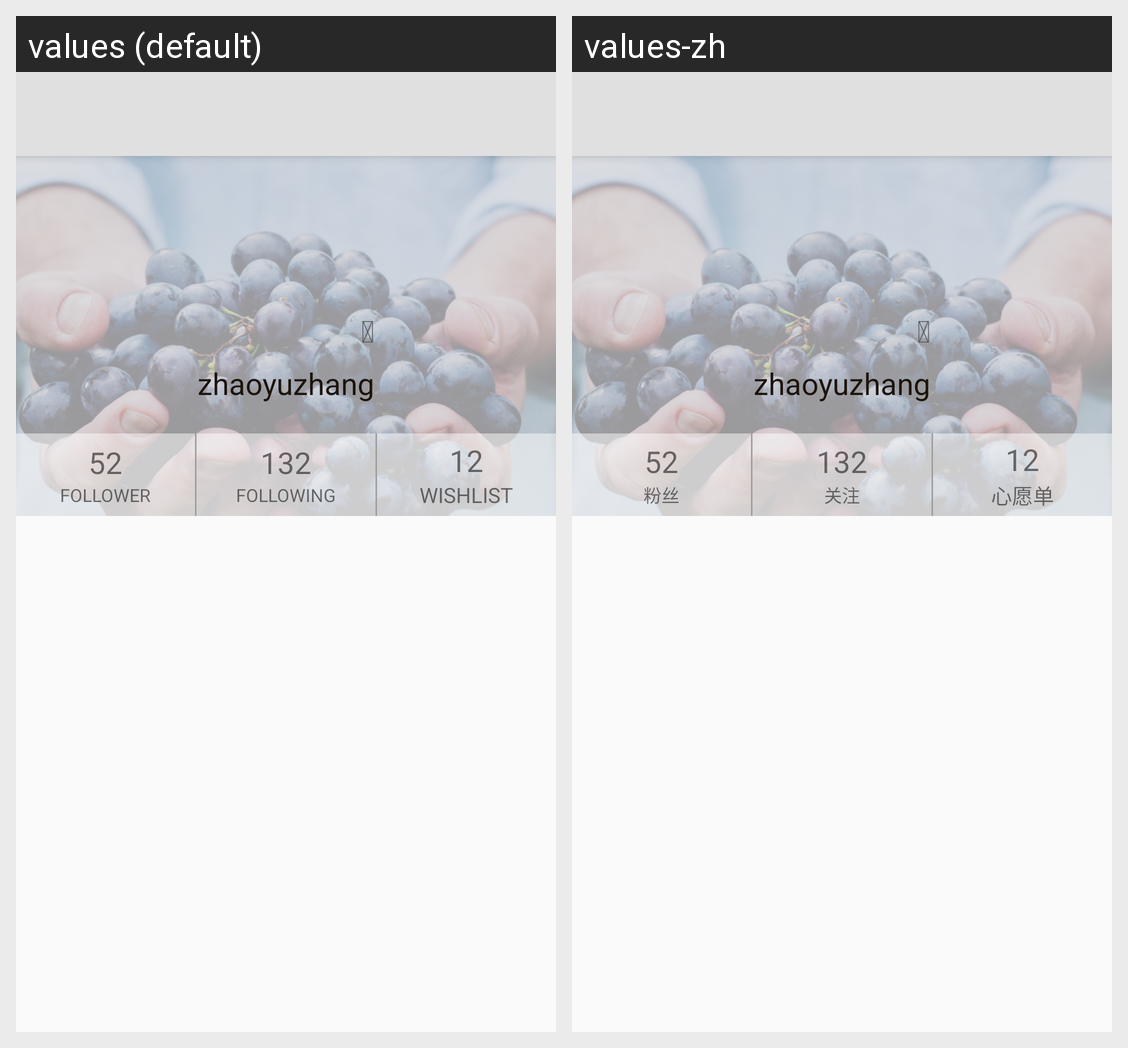

The Android screen above is rendered under two locales of the same app. Produce the string resources it draws, with the default and per-locale values.
Android screen res/layout/activity_user_profile.xml rendered under 2 locales, left to right: values (default), values-zh. Device: Nexus 5 (rendered at 1080×1920; each locale shown at half size, 540×960, under a caption strip naming it); theme AppTheme.NoActionBar.
Strings drawn on this screen, with the default value and each locale's value (text and hints the layout hard-codes, and strings that could not be matched under every locale, appear in the picture but are not listed):

user_profile_upload_photo
  values: 
  values-zh: 

user_profile_follower_text
  values: FOLLOWER
  values-zh: 粉丝

user_profile_following_text
  values: FOLLOWING
  values-zh: 关注

user_profile_wishlist_text
  values: WISHLIST
  values-zh: 心愿单
